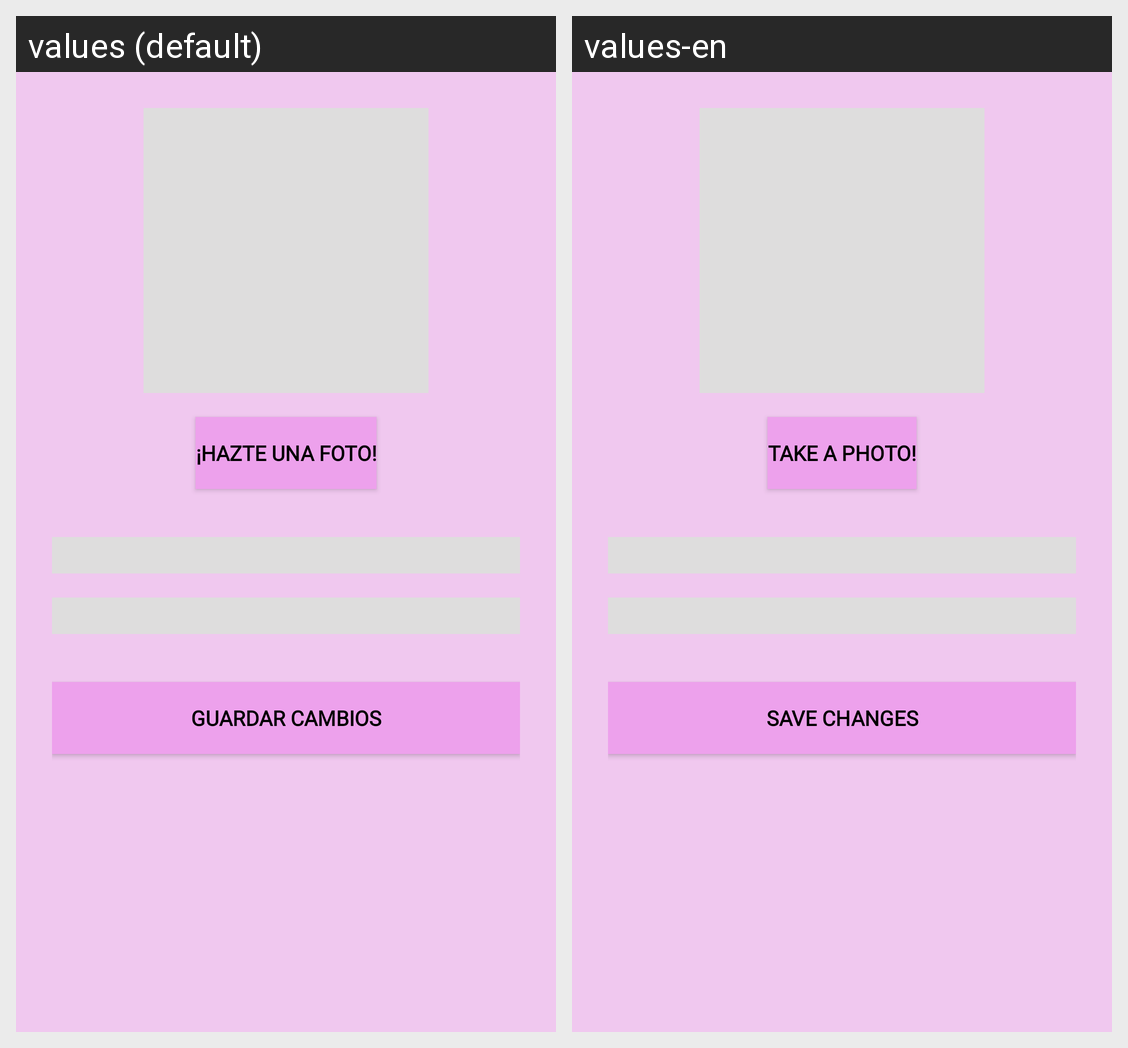

Strings drawn on this Android screen and how each of the app's shown locales translates them:
Android screen res/layout/fragment_perfil.xml rendered under 2 locales, left to right: values (default), values-en. Device: Nexus 5 (rendered at 1080×1920; each locale shown at half size, 540×960, under a caption strip naming it); theme Theme.AppCompat.Light.DarkActionBar.
Strings drawn on this screen, with the default value and each locale's value (text and hints the layout hard-codes, and strings that could not be matched under every locale, appear in the picture but are not listed):

hacer_foto
  values: ¡Hazte una foto!
  values-en: Take a photo!

guardar_cambios
  values: Guardar cambios
  values-en: Save changes
